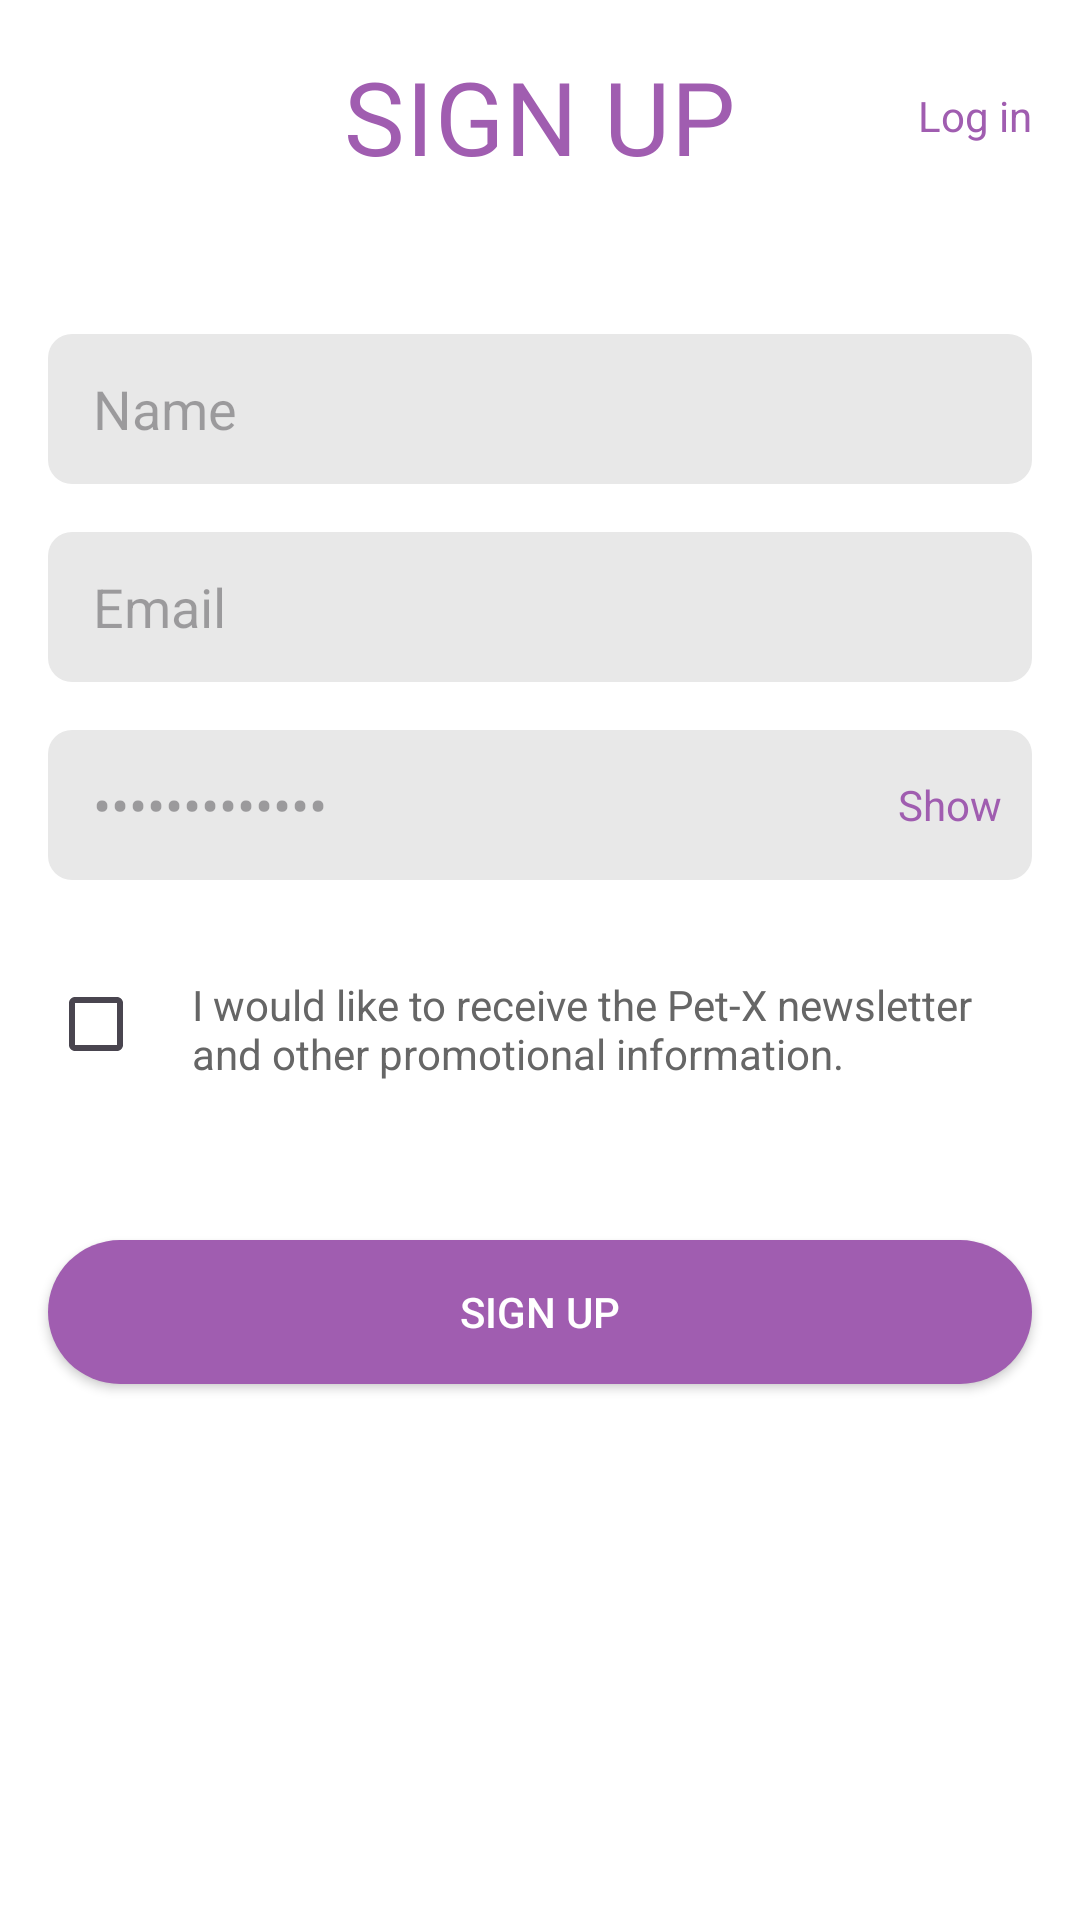

Produce the Android XML layout that renders to this screen, including the resource entries it uses.
<!-- AndroidManifest.xml: application theme Theme.PetX -->
<!-- res/layout/fragment_signup.xml -->
<?xml version="1.0" encoding="utf-8"?>
<LinearLayout xmlns:android="http://schemas.android.com/apk/res/android"
    xmlns:tools="http://schemas.android.com/tools"
    android:layout_width="match_parent"
    android:layout_height="match_parent"
    android:orientation="vertical"
    android:background="@color/white"
    tools:context=".fragment.SignupFragment">


    <RelativeLayout
        android:layout_marginTop="16dp"
        android:layout_marginLeft="16dp"
        android:layout_marginRight="16dp"
        android:layout_width="match_parent"
        android:layout_height="wrap_content">


        <ImageView
            android:id="@+id/close"
            android:layout_width="wrap_content"
            android:layout_height="wrap_content"
            android:layout_centerVertical="true"
            android:src="@drawable/baseline_close_24"
            android:layout_alignParentLeft="true"/>



        <TextView
            android:layout_width="wrap_content"
            android:layout_height="wrap_content"
            android:text="SIGN UP"
            style="@style/TextAppearance.MaterialComponents.Headline4"
            android:textColor="@color/primary"
            android:textStyle="normal"
            android:layout_centerHorizontal="true"
            android:id="@+id/title"/>

        <TextView
            android:layout_width="wrap_content"
            android:layout_height="wrap_content"
            android:text="Log in"
            style="@style/TextAppearance.AppCompat.Body1"
            android:textColor="@color/primary"
            android:textStyle="normal"
            android:layout_centerVertical="true"
            android:layout_alignParentRight="true"
            android:id="@+id/logIn"/>

    </RelativeLayout>


    <EditText
        android:id="@+id/name"
        android:layout_width="match_parent"
        android:layout_height="50dp"
        android:paddingLeft="15dp"
        android:hint="Name"
        android:inputType="text"
        android:layout_marginTop="50dp"
        android:layout_marginLeft="16dp"
        android:layout_marginRight="16dp"
        android:background="@drawable/login_text_back"/>


    <EditText
        android:id="@+id/email"
        android:layout_width="match_parent"
        android:layout_height="50dp"
        android:paddingLeft="15dp"
        android:hint="Email"
        android:inputType="textEmailAddress"
        android:layout_marginTop="16dp"
        android:layout_marginLeft="16dp"
        android:layout_marginRight="16dp"
        android:background="@drawable/login_text_back"/>


    <RelativeLayout
        android:layout_marginTop="16dp"
        android:layout_marginLeft="16dp"
        android:layout_marginRight="16dp"
        android:layout_width="match_parent"
        android:background="@drawable/login_text_back"
        android:layout_height="50dp">

        <EditText
            android:id="@+id/pass"
            android:layout_width="match_parent"
            android:layout_height="50dp"
            android:paddingLeft="15dp"
            android:layout_toLeftOf="@+id/showpass"
            android:hint="•••••••••••••"
            android:inputType="textPassword"
            android:background="@color/transparent"/>


        <TextView
            android:layout_width="wrap_content"
            android:layout_height="wrap_content"
            android:text="Show"
            android:layout_marginRight="10dp"
            style="@style/TextAppearance.AppCompat.Body1"
            android:textColor="@color/primary"
            android:textStyle="normal"
            android:layout_centerVertical="true"
            android:layout_alignParentRight="true"
            android:id="@+id/showpass"/>
    </RelativeLayout>


    <RelativeLayout
        android:layout_marginTop="32dp"
        android:layout_width="match_parent"
        android:layout_height="wrap_content"
        android:layout_marginRight="16dp"
        android:layout_marginLeft="16dp">


        <CheckBox
            android:layout_width="wrap_content"
            android:layout_height="wrap_content"
            android:gravity="start"
            android:id="@+id/checkBox"/>


        <TextView
            android:layout_toRightOf="@+id/checkBox"
            android:layout_width="wrap_content"
            android:layout_height="wrap_content"
            android:text="I would like to receive the Pet-X newsletter and other promotional information."
            style="@style/TextAppearance.AppCompat.Body1"
            android:textColor="#666666"
            android:textStyle="normal"
            android:id="@+id/forget"/>


    </RelativeLayout>



    <androidx.appcompat.widget.AppCompatButton
        android:id="@+id/singUp_user"
        android:layout_width="match_parent"
        android:layout_height="wrap_content"
        android:layout_marginTop="40dp"
        android:layout_marginLeft="16dp"
        android:layout_marginRight="16dp"
        android:text="Sign Up"
        android:textColor="@color/white"
        android:background="@drawable/button_back"/>


</LinearLayout>
<!-- resources referenced by this layout -->
<resources>
  <color name="primary">#A05DB0</color>
  <color name="transparent">#00000000</color>
  <color name="white">#FFFFFFFF</color>
  <!-- drawable button_back (drawable) -->
  <?xml version="1.0" encoding="utf-8"?>
  <selector xmlns:android="http://schemas.android.com/apk/res/android">
  
  
      <item android:state_pressed="false">
          <shape android:shape="rectangle">
  
              <solid android:color="@color/primary"/>
              <corners android:radius="90dp"/>
  
          </shape>
      </item>
  
      <item android:state_pressed="false">
          <shape android:shape="rectangle">
  
              <solid android:color="@color/btn_press"/>
              <corners android:radius="90dp"/>
  
          </shape>
      </item>
  
  </selector>
  <!-- drawable login_text_back (drawable) -->
  <?xml version="1.0" encoding="utf-8"?>
  <selector xmlns:android="http://schemas.android.com/apk/res/android">
  
  
      <item android:state_pressed="false">
          <shape android:shape="rectangle">
              <corners android:radius="8dp"/>
              <solid android:color="@color/grey"/>
          </shape>
      </item>
  
  
  </selector>
  <style name="Theme.PetX" parent="Base.Theme.PetX" />
  <color name="btn_press">#D489E6</color>
  <color name="grey">#E8E8E8</color>
  <style name="Base.Theme.PetX" parent="Theme.Material3.DayNight.NoActionBar">
          
           <item name="colorPrimary">@color/my_light_primary</item>
      </style>
  <color name="my_light_primary">#A05DB0</color>
</resources>
